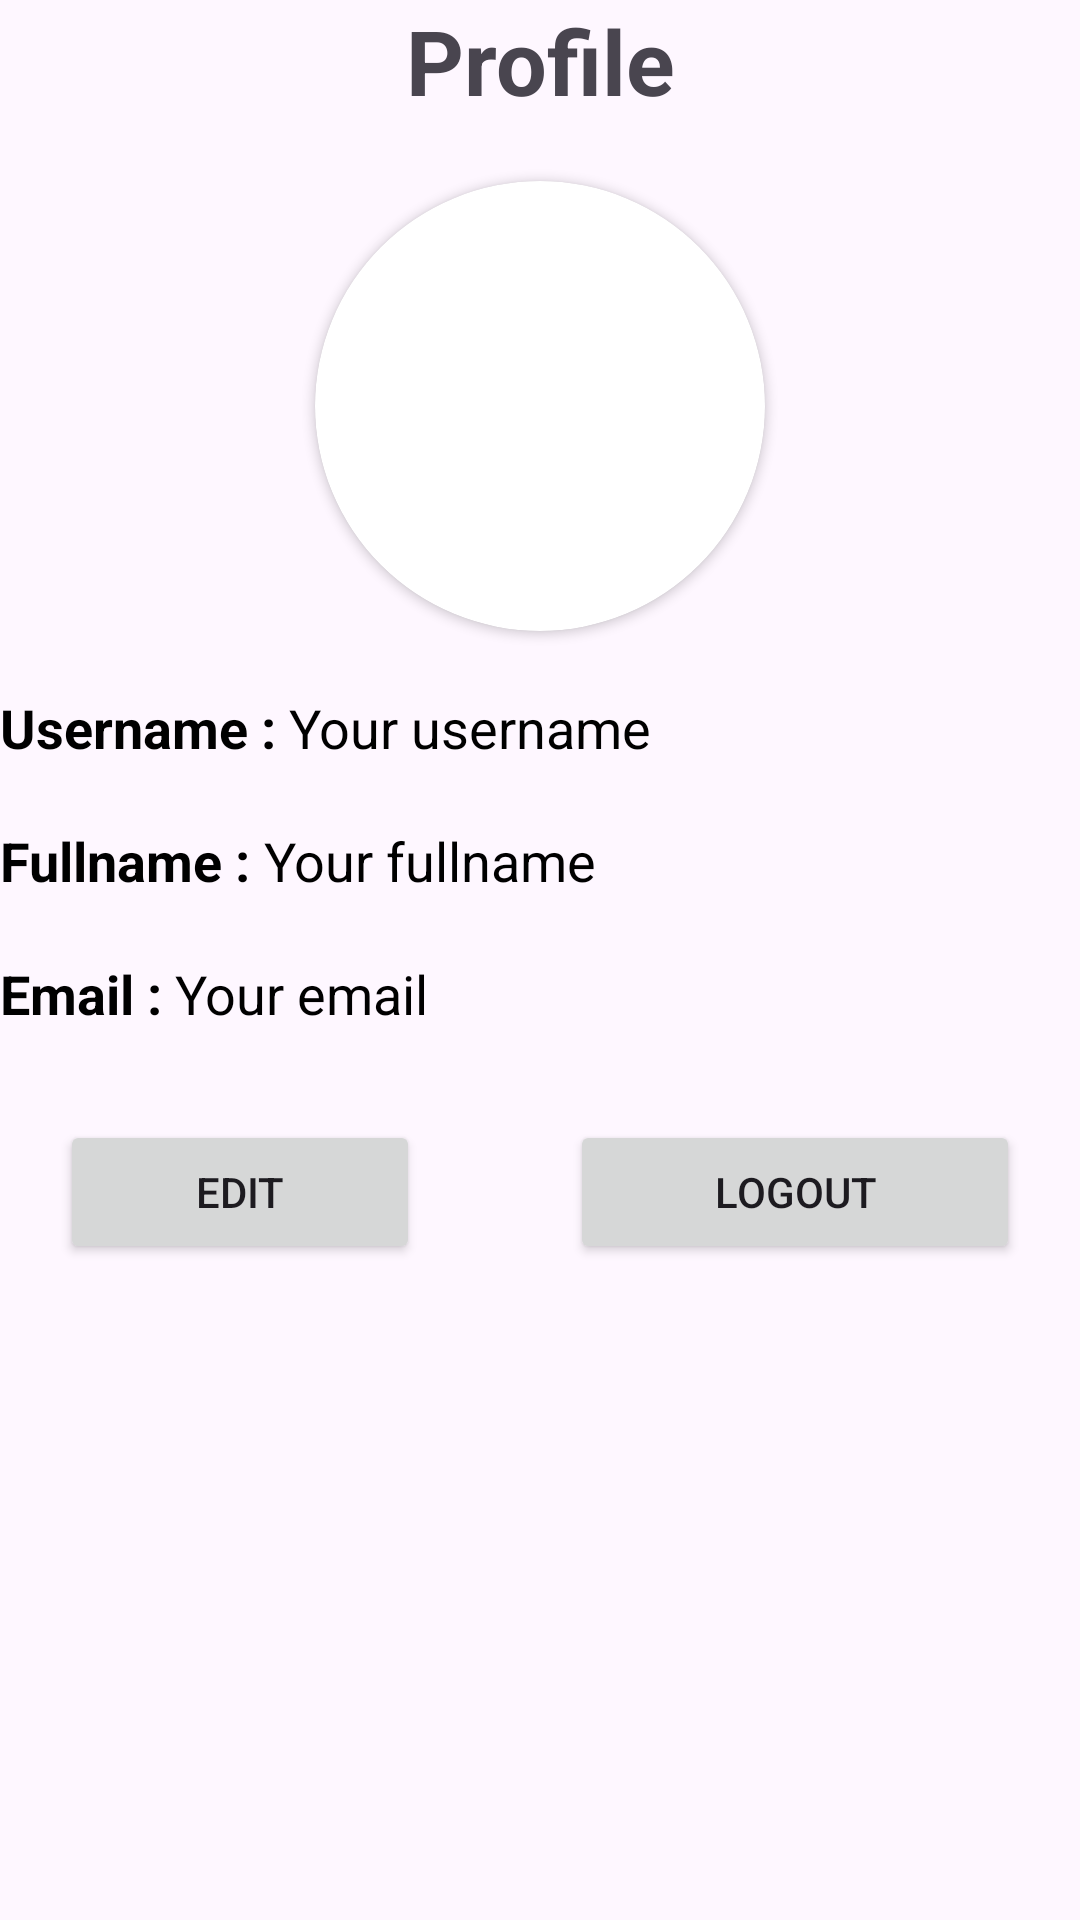

Write the Android layout XML for this screen, with the resource values it uses.
<!-- AndroidManifest.xml: application theme Theme.SuperComicApplication -->
<!-- res/layout/fragment_profile.xml -->
<?xml version="1.0" encoding="utf-8"?>
<LinearLayout xmlns:android="http://schemas.android.com/apk/res/android"
    xmlns:app="http://schemas.android.com/apk/res-auto"
    xmlns:tools="http://schemas.android.com/tools"
    android:layout_width="match_parent"
    android:layout_height="match_parent"
    android:orientation="vertical"
    android:layout_margin="20dp">

    <TextView
        android:layout_marginTop="0dp"
        android:layout_width="match_parent"
        android:layout_height="wrap_content"
        android:text="Profile"
        android:textSize="30dp"
        android:layout_marginBottom="20dp"
        android:textAlignment="center"
        android:textStyle="bold"/>
    <androidx.cardview.widget.CardView
        android:layout_width="150dp"
        android:layout_height="150dp"
        android:layout_gravity="center"
        app:cardCornerRadius="75dp">

        <ImageView
            android:id="@+id/img_profile_avatar"
            android:layout_width="match_parent"
            android:layout_height="match_parent"
            android:scaleType="centerCrop"
            android:src="@drawable/ic_account_circle" />

    </androidx.cardview.widget.CardView>

    <LinearLayout
        android:layout_width="wrap_content"
        android:layout_height="wrap_content">
        <TextView
            android:layout_width="wrap_content"
            android:layout_height="wrap_content"
            android:text="Username : "
            android:textSize="18sp"
            android:textColor="#000000"
            android:layout_marginTop="20dp"
            android:textStyle="bold"/>
        <TextView
            android:id="@+id/profile_tv_username"
            android:layout_width="wrap_content"
            android:layout_height="wrap_content"
            android:text="Your username"
            android:textSize="18sp"
            android:textColor="#000000"
            android:layout_marginTop="20dp"/>
    </LinearLayout>
    <LinearLayout
        android:layout_width="wrap_content"
        android:layout_height="wrap_content">
        <TextView
            android:layout_width="wrap_content"
            android:layout_height="wrap_content"
            android:textStyle="bold"
            android:text="Fullname : "
            android:textSize="18sp"
            android:textColor="#000000"
            android:layout_marginTop="20dp"/>
        <TextView
            android:id="@+id/profile_tv_fullname"
            android:layout_width="wrap_content"
            android:layout_height="wrap_content"
            android:text="Your fullname"
            android:textSize="18sp"
            android:textColor="#000000"
            android:layout_marginTop="20dp"/>
    </LinearLayout>
    <LinearLayout
        android:layout_width="wrap_content"
        android:layout_height="wrap_content">
        <TextView
            android:layout_width="wrap_content"
            android:textStyle="bold"
            android:layout_height="wrap_content"
            android:text="Email : "
            android:textSize="18sp"
            android:textColor="#000000"
            android:layout_marginTop="20dp"/>
        <TextView
            android:id="@+id/profile_tv_email"
            android:layout_width="wrap_content"
            android:layout_height="wrap_content"
            android:text="Your email"
            android:textSize="18sp"
            android:textColor="#000000"
            android:layout_marginTop="20dp"/>
    </LinearLayout>
    <LinearLayout
        android:layout_width="wrap_content"
        android:layout_height="wrap_content"
        android:layout_marginTop="30dp"
        android:layout_gravity="center"
        >
        <Button
            android:id="@+id/profile_btn_edit"
            android:layout_width="120dp"
            android:layout_height="wrap_content"
            android:layout_gravity="center"
            android:text="Edit" />
        <Button
            android:id="@+id/profile_btn_logout"
            android:layout_width="150dp"
            android:layout_height="wrap_content"
            android:layout_gravity="center"
            android:layout_marginLeft="50dp"
            android:text="Logout" />
    </LinearLayout>


</LinearLayout>
<!-- resources referenced by this layout -->
<resources>
  <style name="Theme.SuperComicApplication" parent="Base.Theme.SuperComicApplication" />
  <style name="Base.Theme.SuperComicApplication" parent="Theme.Material3.DayNight.NoActionBar">
          
          
      </style>
</resources>
